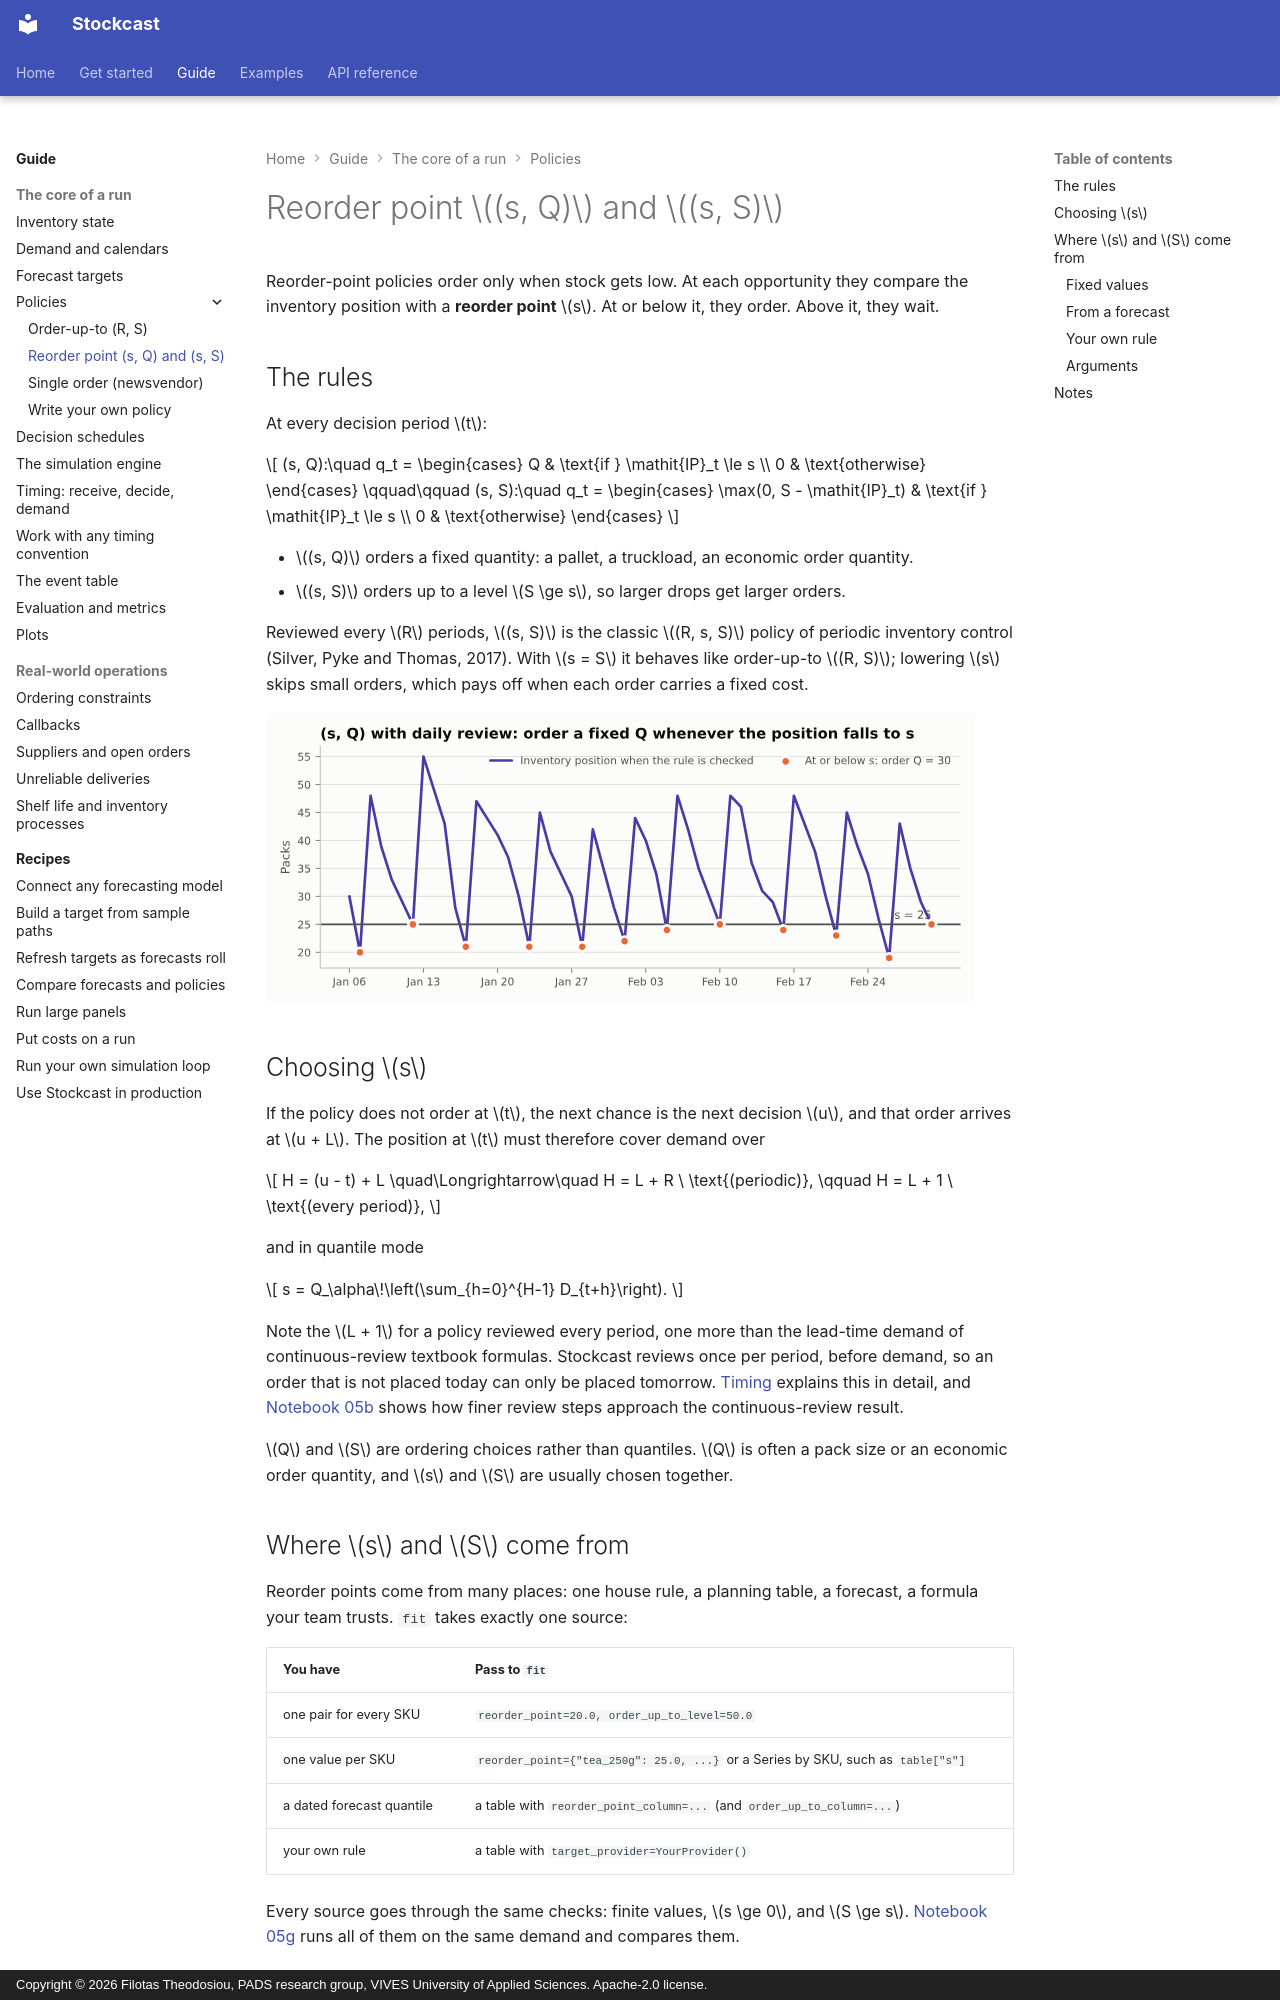

repository: FilTheo/stockcast · page: user-guide/policies/reorder-point/index.html · generator: mkdocs · copyright: Copyright © 2026 Filotas Theodosiou, PADS research group, VIVES University of Applied Sciences. Apache-2.0 license.

# Reorder point $(s, Q)$ and $(s, S)$

Reorder-point policies order only when stock gets low. At each opportunity
they compare the inventory position with a **reorder point** $s$. At or below
it, they order. Above it, they wait.

## The rules

At every decision period $t$:

$$
(s, Q):\quad q_t = \begin{cases} Q & \text{if } \mathit{IP}_t \le s \\ 0 & \text{otherwise} \end{cases}
\qquad\qquad
(s, S):\quad q_t = \begin{cases} \max(0, S - \mathit{IP}_t) & \text{if } \mathit{IP}_t \le s \\ 0 & \text{otherwise} \end{cases}
$$

- $(s, Q)$ orders a fixed quantity: a pallet, a truckload, an economic order
  quantity.
- $(s, S)$ orders up to a level $S \ge s$, so larger drops get larger orders.

Reviewed every $R$ periods, $(s, S)$ is the classic $(R, s, S)$ policy of
periodic inventory control (Silver, Pyke and Thomas, 2017). With $s = S$ it
behaves like order-up-to $(R, S)$; lowering $s$ skips small orders, which pays
off when each order carries a fixed cost.

![A reorder-point run](../../assets/figures/reorder-point.svg)

## Choosing $s$

If the policy does not order at $t$, the next chance is the next decision
$u$, and that order arrives at $u + L$. The position at $t$ must therefore
cover demand over

$$
H = (u - t) + L
\quad\Longrightarrow\quad
H = L + R \ \text{(periodic)}, \qquad H = L + 1 \ \text{(every period)},
$$

and in quantile mode

$$
s = Q_\alpha\!\left(\sum_{h=0}^{H-1} D_{t+h}\right).
$$

Note the $L + 1$ for a policy reviewed every period, one more than the
lead-time demand of continuous-review textbook formulas. Stockcast reviews
once per period, before demand, so an order that is not placed today can only
be placed tomorrow. [Timing](../concepts/timing.md#reorder-points) explains
this in detail, and [Notebook 05b](../../notebooks/05b_reorder_points_and_review_frequency.ipynb)
shows how finer review steps approach the continuous-review result.

$Q$ and $S$ are ordering choices rather than quantiles. $Q$ is often a pack
size or an economic order quantity, and $s$ and $S$ are usually chosen
together.

## Where $s$ and $S$ come from

Reorder points come from many places: one house rule, a planning table, a
forecast, a formula your team trusts. `fit` takes exactly one source:

| You have | Pass to `fit` |
|---|---|
| one pair for every SKU | `reorder_point=20.0, order_up_to_level=50.0` |
| one value per SKU | `reorder_point={"tea_250g": 25.0, ...}` or a Series by SKU, such as `table["s"]` |
| a dated forecast quantile | a table with `reorder_point_column=...` (and `order_up_to_column=...`) |
| your own rule | a table with `target_provider=YourProvider()` |

Every source goes through the same checks: finite values, $s \ge 0$, and
$S \ge s$. [Notebook 05g](../../notebooks/05g_reorder_point_sources.ipynb)
runs all of them on the same demand and compares them.
